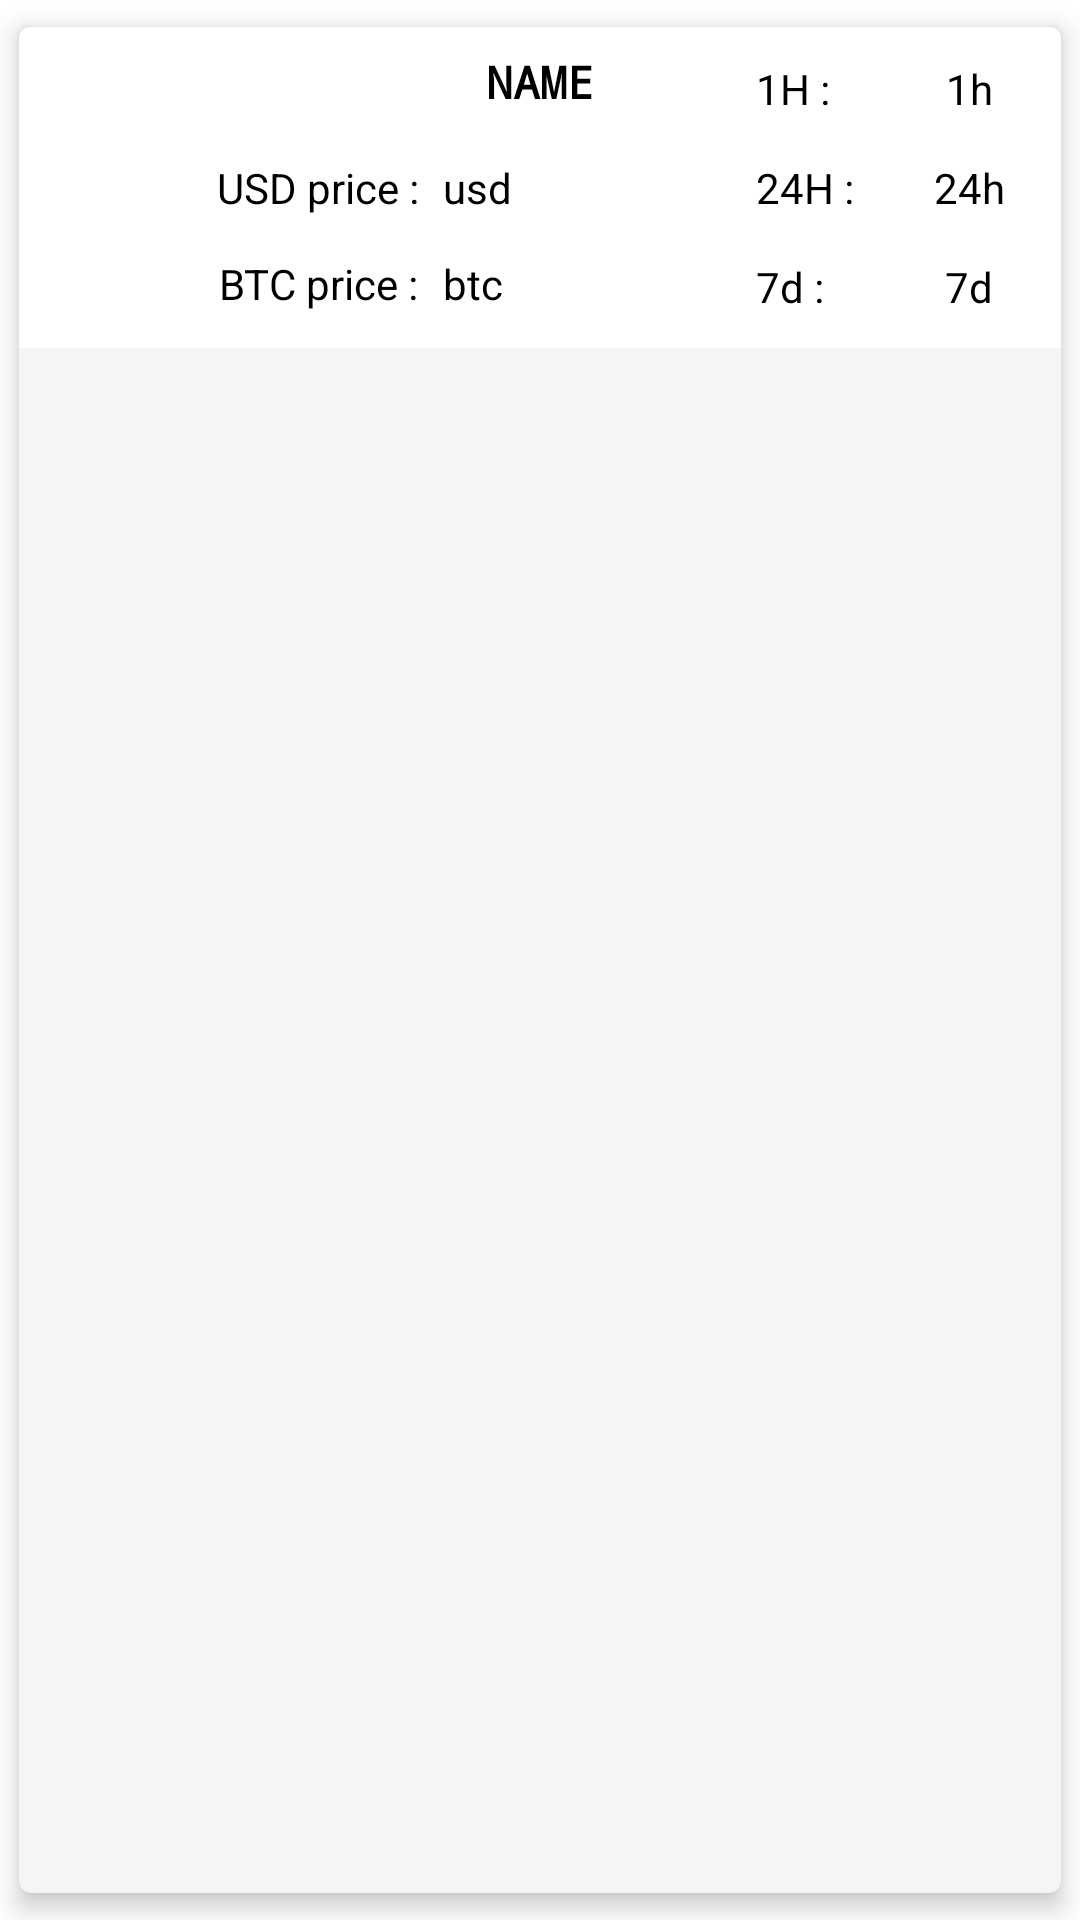

Layout XML and referenced resources for this Android screen:
<!-- AndroidManifest.xml: application theme AppTheme -->
<!-- res/layout/coin_list_item_rc_main.xml -->
<?xml version="1.0" encoding="utf-8"?>
<android.support.v7.widget.CardView xmlns:android="http://schemas.android.com/apk/res/android"
    xmlns:card_view="http://schemas.android.com/apk/res-auto"
    xmlns:tools="http://schemas.android.com/tools"
    android:id="@+id/card"
    android:layout_width="match_parent"
    android:layout_height="wrap_content"
    card_view:cardBackgroundColor="#f5f5f5"
    card_view:cardElevation="5dp"
    card_view:cardCornerRadius="4dp"
    card_view:cardUseCompatPadding="true">

    <android.support.constraint.ConstraintLayout
        android:layout_width="match_parent"
        android:layout_height="wrap_content"
        android:padding="0dp"
        >

        <TextView
            android:id="@+id/txt_name_coin"
            android:layout_width="wrap_content"
            android:layout_height="wrap_content"
            android:layout_margin="8dp"
            android:layout_marginStart="8dp"
            android:layout_marginLeft="8dp"
            android:layout_marginTop="8dp"
            android:fontFamily="monospace"
            android:gravity="center"
            android:text="name"
            android:textAllCaps="true"
            android:textColor="#000000"
            android:textSize="15sp"
            android:textStyle="bold"
            card_view:layout_constraintEnd_toEndOf="parent"
            card_view:layout_constraintStart_toStartOf="parent"
            card_view:layout_constraintTop_toTopOf="parent" />

        <TextView
            android:id="@+id/txt_price_btc"
            android:layout_width="wrap_content"
            android:layout_height="18dp"
            android:layout_marginTop="8dp"

            android:layout_marginBottom="8dp"
            android:maxLength="9"
            android:text="btc"
            card_view:layout_constraintBottom_toBottomOf="parent"
            card_view:layout_constraintStart_toStartOf="@+id/txt_price_usd"
            card_view:layout_constraintTop_toBottomOf="@+id/txt_price_usd" />

        <TextView
            android:id="@+id/txt_price_usd"
            android:layout_width="wrap_content"
            android:layout_height="wrap_content"
            android:layout_marginStart="8dp"
            android:layout_marginLeft="8dp"
            android:layout_marginTop="8dp"
            android:layout_marginEnd="16dp"
            android:layout_marginRight="16dp"
            android:layout_marginBottom="8dp"
            android:maxLength="9"
            android:text="usd"
            card_view:layout_constraintBottom_toBottomOf="parent"
            card_view:layout_constraintEnd_toEndOf="parent"
            card_view:layout_constraintHorizontal_bias="0.0"
            card_view:layout_constraintStart_toEndOf="@+id/textView"
            card_view:layout_constraintTop_toTopOf="parent" />

        <TextView
            android:id="@+id/txt_change1h"
            android:layout_width="45dp"
            android:layout_height="wrap_content"
            android:layout_marginTop="8dp"
            android:layout_marginEnd="8dp"
            android:layout_marginRight="8dp"
            android:padding="3dp"
            android:gravity="center"
            android:text="1h"
            card_view:layout_constraintEnd_toEndOf="parent"
            card_view:layout_constraintTop_toTopOf="parent" />

        <TextView
            android:id="@+id/txt_change24h"
            android:layout_width="45dp"
            android:layout_height="wrap_content"
            android:layout_marginTop="8dp"
            android:layout_marginEnd="8dp"
            android:layout_marginRight="8dp"
            android:padding="3dp"
            android:gravity="center"
            android:text="24h"
            card_view:layout_constraintEnd_toEndOf="parent"
            card_view:layout_constraintTop_toBottomOf="@+id/txt_change1h" />

        <TextView
            android:id="@+id/txt_change7d"
            android:layout_width="45dp"
            android:layout_height="wrap_content"
            android:layout_margin="8dp"
            android:layout_marginEnd="8dp"
            android:layout_marginRight="8dp"
            android:layout_marginBottom="8dp"
            android:padding="3dp"
            android:text="7d"
            android:gravity="center"
            card_view:layout_constraintBottom_toBottomOf="parent"
            card_view:layout_constraintEnd_toEndOf="parent"
            card_view:layout_constraintTop_toBottomOf="@+id/txt_change24h" />

        <ImageView
            android:id="@+id/img_icon"
            android:layout_width="50dp"
            android:layout_height="50dp"
            android:layout_marginStart="8dp"
            android:layout_marginLeft="8dp"
            android:layout_marginTop="8dp"
            android:layout_marginBottom="8dp"
            card_view:layout_constraintBottom_toBottomOf="parent"
            card_view:layout_constraintStart_toStartOf="parent"
            card_view:layout_constraintTop_toTopOf="parent"
            card_view:layout_constraintVertical_bias="1.0"
            tools:srcCompat="@tools:sample/avatars[0]" />

        <TextView
            android:id="@+id/textView"
            android:layout_width="wrap_content"
            android:layout_height="wrap_content"
            android:layout_marginStart="8dp"
            android:layout_marginLeft="8dp"
            android:text="USD price :"
            android:textColor="@android:color/black"
            card_view:layout_constraintBaseline_toBaselineOf="@+id/txt_price_usd"
            card_view:layout_constraintStart_toEndOf="@+id/img_icon" />

        <TextView
            android:id="@+id/textView2"
            android:layout_width="wrap_content"
            android:layout_height="wrap_content"
            android:text="BTC price :"
            android:textColor="@android:color/black"
            card_view:layout_constraintBaseline_toBaselineOf="@+id/txt_price_btc"
            card_view:layout_constraintEnd_toEndOf="@+id/textView"
            card_view:layout_constraintStart_toStartOf="@+id/textView" />

        <TextView
            android:id="@+id/textView3"
            android:layout_width="wrap_content"
            android:layout_height="16dp"
            android:text="1H :"
            android:textColor="@android:color/black"
            card_view:layout_constraintBaseline_toBaselineOf="@+id/txt_change1h"
            card_view:layout_constraintStart_toStartOf="@+id/textView4" />

        <TextView
            android:id="@+id/textView4"
            android:layout_width="wrap_content"
            android:layout_height="wrap_content"
            android:layout_marginEnd="16dp"
            android:layout_marginRight="16dp"
            android:text="24H :"
            android:textColor="@android:color/black"
            card_view:layout_constraintBaseline_toBaselineOf="@+id/txt_change24h"
            card_view:layout_constraintEnd_toStartOf="@+id/txt_change24h" />

        <TextView
            android:id="@+id/textView5"
            android:layout_width="wrap_content"
            android:layout_height="wrap_content"
            android:text="7d :"
            android:textColor="@android:color/black"
            card_view:layout_constraintBaseline_toBaselineOf="@+id/txt_change7d"
            card_view:layout_constraintStart_toStartOf="@+id/textView4" />

    </android.support.constraint.ConstraintLayout>
</android.support.v7.widget.CardView>
<!-- resources referenced by this layout -->
<resources>
  <style name="AppTheme" parent="Theme.AppCompat.Light.NoActionBar">
          
          <item name="colorPrimary">@color/colorPrimary</item>
          <item name="colorPrimaryDark">@color/colorPrimaryDark</item>
          <item name="colorAccent">@color/colorAccent</item>
          <item name="android:textColor">#000000</item>
          <item name="android:background">#ffffff</item>
      </style>
  <color name="colorPrimary">#8DFD08</color>
  <color name="colorPrimaryDark">#ff22ff</color>
  <color name="colorAccent">#f5f5f5</color>
</resources>
